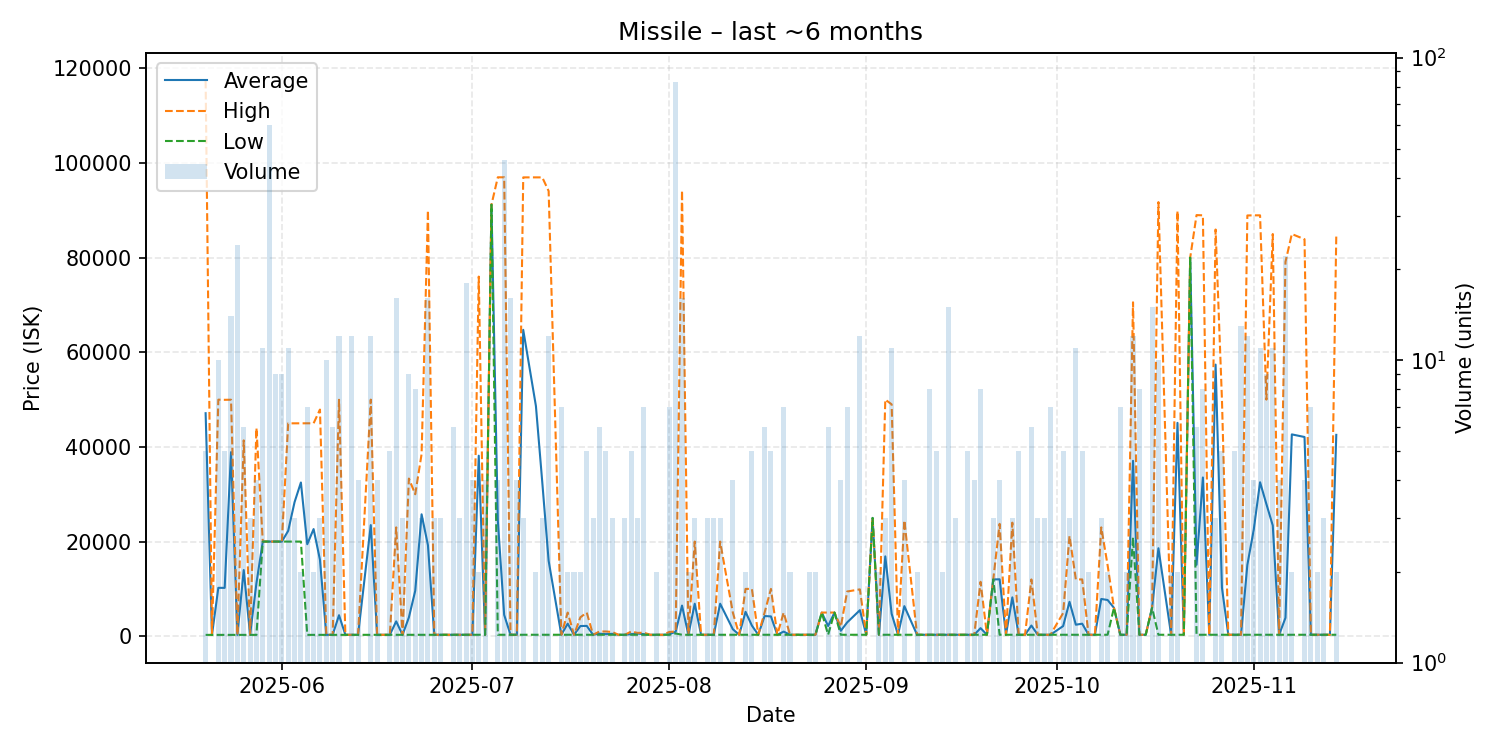

The table this chart was drawn from, first rows:
date, average, highest, lowest, order_count, volume
2025-05-20, 47130, 117400, 283.4, 5, 5
2025-05-21, 283.4, 283.4, 283.4, 1, 1
2025-05-22, 10225, 49990, 283.4, 6, 10
2025-05-23, 10219, 49960, 283.4, 5, 5
2025-05-24, 38904, 49980, 283.4, 6, 14
2025-05-25, 283.4, 283.4, 283.4, 4, 24
2025-05-26, 13987, 41390, 285.0, 4, 6
2025-05-27, 285.0, 285.0, 285.0, 2, 3
2025-05-28, 11214, 44000, 285.0, 4, 4
2025-05-29, 20000, 20000, 20000, 6, 11
2025-05-30, 20000, 20000, 20000, 6, 60
2025-05-31, 20000, 20000, 20000, 3, 9
2025-06-01, 20001, 20010, 20000, 4, 9
2025-06-02, 22273, 44990, 20000, 5, 11
2025-06-03, 28330, 44990, 20000, 3, 3
2025-06-04, 32490, 44980, 20000, 2, 2
2025-06-05, 19448, 45000, 286.2, 6, 7
2025-06-06, 22643, 45000, 286.2, 2, 2
2025-06-07, 16157, 47900, 286.2, 3, 3
2025-06-08, 286.2, 286.2, 286.2, 5, 10
2025-06-09, 297.8, 300.1, 286.2, 4, 6
2025-06-10, 4439, 49970, 300.1, 5, 12
2025-06-11, 300.1, 300.1, 300.1, 1, 1
2025-06-12, 300.1, 300.1, 300.1, 7, 12
2025-06-13, 300.1, 300.1, 300.1, 3, 4
2025-06-15, 23483, 50000, 300.1, 11, 12
2025-06-16, 300.1, 300.1, 300.1, 1, 4
2025-06-17, 300.1, 300.1, 300.1, 1, 1
2025-06-18, 300.1, 300.1, 300.1, 3, 5
2025-06-19, 3138, 23000, 300.1, 12, 16
2025-06-20, 300.1, 300.1, 300.1, 3, 3
2025-06-21, 3973, 33320, 305.0, 5, 9
2025-06-22, 9608, 30000, 305.0, 7, 8
2025-06-23, 25765, 38495, 305.0, 3, 3
2025-06-24, 19229, 90000, 305.0, 5, 16
2025-06-25, 305.0, 305.0, 305.0, 2, 3
2025-06-26, 305.0, 305.0, 305.0, 2, 3
2025-06-27, 305.0, 305.0, 305.0, 1, 1
2025-06-28, 305.0, 305.0, 305.0, 3, 6
2025-06-29, 305.0, 305.0, 305.0, 1, 3
2025-06-30, 305.0, 305.0, 305.0, 3, 18
2025-07-01, 306.0, 306.0, 306.0, 4, 4
2025-07-02, 38153, 76000, 306.0, 2, 2
2025-07-03, 306.0, 306.0, 306.0, 3, 4
2025-07-04, 91200, 91200, 91200, 1, 1
2025-07-05, 24478, 96990, 308.2, 4, 4
2025-07-06, 4511, 96985, 308.2, 6, 46
2025-07-07, 306.0, 306.0, 306.0, 7, 16
2025-07-08, 306.1, 306.1, 306.0, 2, 4
2025-07-09, 64749, 96970, 306.0, 3, 3
2025-07-11, 48638, 96970, 306.0, 2, 2
2025-07-12, 32527, 96970, 306.0, 3, 3
2025-07-13, 15936, 94085, 306.0, 7, 12
2025-07-15, 306.0, 306.0, 306.0, 4, 7
2025-07-16, 2653, 5000, 306.0, 2, 2
2025-07-17, 306.0, 306.0, 306.0, 2, 2
2025-07-18, 2153, 4000, 306.0, 2, 2
2025-07-19, 2180, 4990, 306.0, 4, 5
2025-07-20, 306.0, 306.0, 306.0, 1, 3
2025-07-21, 530.6, 1000, 300.0, 4, 6
... 110 more rows
